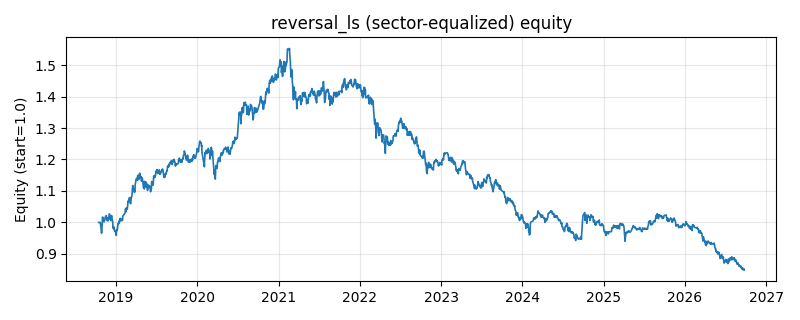

Values plotted in this chart, from the file beside it:
date, equity
2018-10-16, 1.0
2018-10-17, 1.0
2018-10-18, 1.0
2018-10-19, 1.0
2018-10-22, 1.0
2018-10-23, 0.9995
2018-10-24, 0.999
2018-10-25, 0.988
2018-10-26, 0.9861
2018-10-29, 0.9658
2018-10-30, 0.9711
2018-10-31, 0.9878
2018-11-01, 0.9922
2018-11-02, 1.017
2018-11-05, 1.014
2018-11-06, 1.008
2018-11-07, 1.007
2018-11-08, 1.008
2018-11-09, 1.002
2018-11-12, 1.007
2018-11-13, 1.011
2018-11-14, 1.013
2018-11-15, 1.018
2018-11-16, 1.018
2018-11-19, 1.022
2018-11-20, 1.011
2018-11-21, 1.016
2018-11-22, 1.015
2018-11-23, 1.006
2018-11-26, 1.006
2018-11-27, 1.005
2018-11-28, 1.014
2018-11-29, 1.009
2018-11-30, 1.014
2018-12-03, 1.027
2018-12-04, 1.026
2018-12-05, 1.023
2018-12-06, 1.014
2018-12-07, 1.012
2018-12-10, 1.006
2018-12-11, 1.009
2018-12-12, 1.01
2018-12-13, 1.022
2018-12-14, 1.012
2018-12-17, 1.004
2018-12-18, 1.002
2018-12-19, 0.9851
2018-12-20, 0.9854
2018-12-21, 0.9798
2018-12-24, 0.9853
2018-12-25, 0.9828
2018-12-26, 0.9756
2018-12-27, 0.9731
2018-12-28, 0.9744
2019-01-02, 0.9645
2019-01-03, 0.9588
2019-01-04, 0.97
2019-01-07, 0.9778
2019-01-08, 0.9772
2019-01-09, 0.9848
... 1,871 more rows
